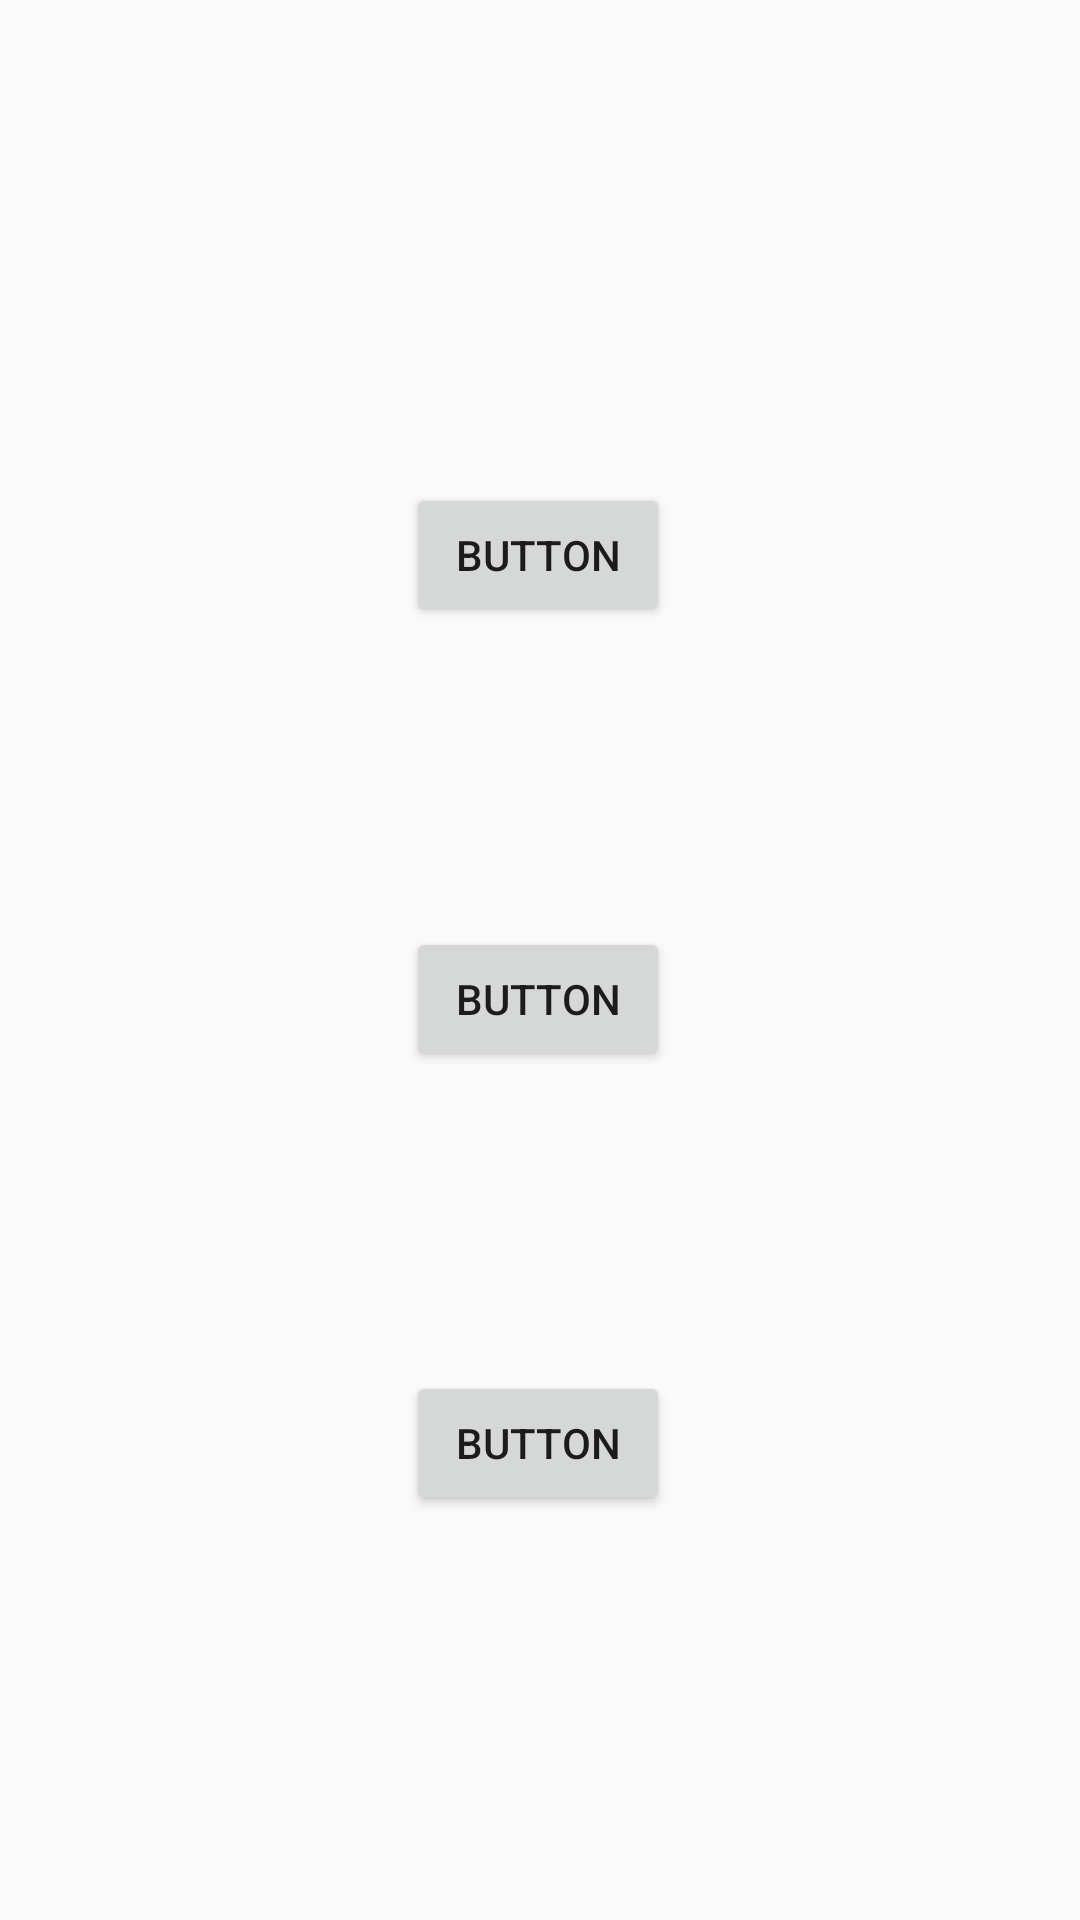

This screen was rendered from an Android layout file. Write that file and the resources it references.
<!-- AndroidManifest.xml: application theme AppTheme -->
<!-- res/layout/activity_main.xml -->
<?xml version="1.0" encoding="utf-8"?>
<androidx.constraintlayout.widget.ConstraintLayout xmlns:android="http://schemas.android.com/apk/res/android"
    xmlns:app="http://schemas.android.com/apk/res-auto"
    xmlns:tools="http://schemas.android.com/tools"
    android:layout_width="match_parent"
    android:layout_height="match_parent"
    tools:context=".MainActivity">

    <Button
        android:id="@+id/goToClubMembersButton"
        android:layout_width="wrap_content"
        android:layout_height="wrap_content"
        android:text="Button"
        app:layout_constraintBottom_toBottomOf="parent"
        app:layout_constraintEnd_toEndOf="parent"
        app:layout_constraintHorizontal_bias="0.498"
        app:layout_constraintStart_toStartOf="parent"
        app:layout_constraintTop_toTopOf="parent"
        app:layout_constraintVertical_bias="0.272" />

    <Button
        android:id="@+id/gotoMembersStatusesButton"
        android:layout_width="wrap_content"
        android:layout_height="wrap_content"
        android:layout_marginTop="100dp"
        android:text="Button"
        app:layout_constraintBottom_toBottomOf="parent"
        app:layout_constraintEnd_toEndOf="parent"
        app:layout_constraintHorizontal_bias="0.498"
        app:layout_constraintStart_toStartOf="parent"
        app:layout_constraintTop_toBottomOf="@+id/goToClubMembersButton"
        app:layout_constraintVertical_bias="0.0" />

    <Button
        android:id="@+id/goToGymStatisticsButton"
        android:layout_width="wrap_content"
        android:layout_height="wrap_content"
        android:layout_marginTop="100dp"
        android:text="Button"
        app:layout_constraintBottom_toBottomOf="parent"
        app:layout_constraintEnd_toEndOf="parent"
        app:layout_constraintHorizontal_bias="0.498"
        app:layout_constraintStart_toStartOf="parent"
        app:layout_constraintTop_toBottomOf="@+id/gotoMembersStatusesButton"
        app:layout_constraintVertical_bias="0.0" />

</androidx.constraintlayout.widget.ConstraintLayout>
<!-- resources referenced by this layout -->
<resources>
  <style name="AppTheme" parent="Theme.AppCompat.Light.DarkActionBar">
          
          <item name="colorPrimary">@color/colorPrimary</item>
          <item name="colorPrimaryDark">@color/colorPrimaryDark</item>
          <item name="colorAccent">@color/colorAccent</item>
      </style>
  <color name="colorPrimary">#6200EE</color>
  <color name="colorPrimaryDark">#3700B3</color>
  <color name="colorAccent">#03DAC5</color>
</resources>
